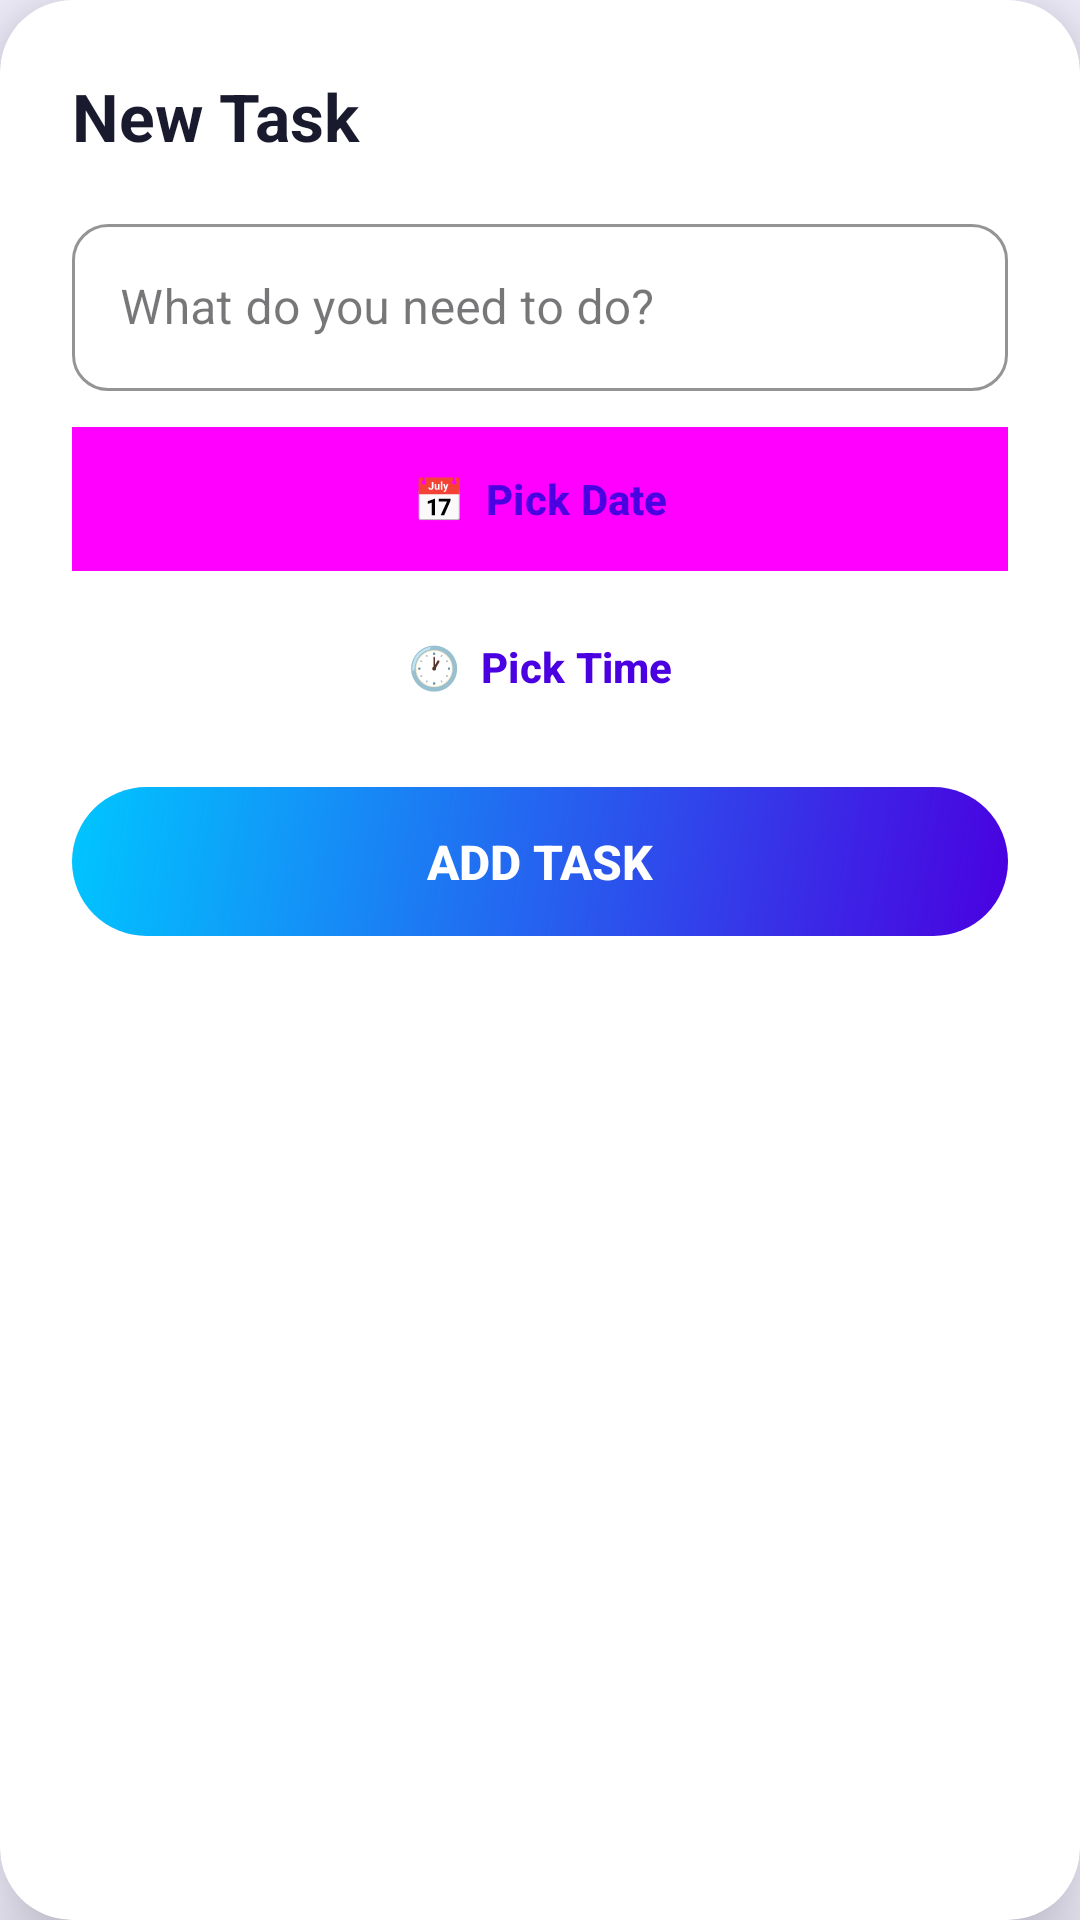

Reconstruct the res/layout file that produces this screen, plus the resources it refers to.
<!-- AndroidManifest.xml: application theme Theme.Test3 -->
<!-- res/layout/date.xml -->
<?xml version="1.0" encoding="utf-8"?>
<androidx.cardview.widget.CardView
    xmlns:android="http://schemas.android.com/apk/res/android"
    xmlns:app="http://schemas.android.com/apk/res-auto"
    android:layout_width="match_parent"
    android:layout_height="wrap_content"
    android:layout_margin="16dp"
    app:cardCornerRadius="24dp"
    app:cardElevation="16dp"
    app:cardBackgroundColor="@color/card_bg">

    <LinearLayout
        android:orientation="vertical"
        android:padding="24dp"
        android:layout_width="match_parent"
        android:layout_height="wrap_content">

        
        <TextView
            android:text="New Task"
            android:textSize="22sp"
            android:textStyle="bold"
            android:textColor="@color/text_primary"
            android:layout_width="wrap_content"
            android:layout_height="wrap_content"
            android:layout_marginBottom="16dp"/>

        
        <com.google.android.material.textfield.TextInputLayout
            style="@style/Widget.MaterialComponents.TextInputLayout.OutlinedBox"
            android:layout_width="match_parent"
            android:layout_height="wrap_content"
            android:hint="What do you need to do?"
            app:boxCornerRadiusTopStart="12dp"
            app:boxCornerRadiusTopEnd="12dp"
            app:boxCornerRadiusBottomStart="12dp"
            app:boxCornerRadiusBottomEnd="12dp"
            app:boxStrokeColor="#4A00E0"
            app:hintTextColor="#4A00E0">

            <com.google.android.material.textfield.TextInputEditText
                android:id="@+id/dialogTaskInput"
                android:layout_width="match_parent"
                android:layout_height="wrap_content"
                android:textColor="@color/text_primary"
                android:inputType="textCapSentences"/>
        </com.google.android.material.textfield.TextInputLayout>

        
        <Button
            android:id="@+id/btnPickDate"
            android:text="📅  Pick Date"
            android:layout_width="match_parent"
            android:layout_height="wrap_content"
            android:layout_marginTop="12dp"
            android:background="@color/surface"
            android:textColor="#4A00E0"
            android:textStyle="bold"
            android:padding="14dp"
            style="@style/Widget.Material3.Button.OutlinedButton"/>

        
        <Button
            android:id="@+id/btnPickTime"
            android:text="🕐  Pick Time"
            android:layout_width="match_parent"
            android:layout_height="wrap_content"
            android:layout_marginTop="8dp"
            android:textColor="#4A00E0"
            android:textStyle="bold"
            android:padding="14dp"
            style="@style/Widget.Material3.Button.OutlinedButton"/>

        
        <Button
            android:id="@+id/btnSave"
            android:text="Add Task"
            android:layout_width="match_parent"
            android:layout_height="wrap_content"
            android:layout_marginTop="16dp"
            android:background="@drawable/gradient_button"
            android:textColor="#FFFFFF"
            android:textStyle="bold"
            android:textSize="16sp"
            android:padding="14dp"
            android:stateListAnimator="@null"/>

    </LinearLayout>

</androidx.cardview.widget.CardView>
<!-- resources referenced by this layout -->
<resources>
  <color name="card_bg">#FFFFFF</color>
  <color name="surface">#F3F0FF</color>
  <color name="text_primary">#1A1A2E</color>
  <!-- drawable gradient_button (drawable) -->
  <?xml version="1.0" encoding="utf-8"?>
  <shape xmlns:android="http://schemas.android.com/apk/res/android"
      android:shape="rectangle">
      <gradient
          android:startColor="#4A00E0"
          android:endColor="#00C6FF"
          android:angle="135"/>
      <corners android:radius="30dp"/>
  </shape>
  <style name="Theme.Test3" parent="Base.Theme.Test3" />
  <style name="Base.Theme.Test3" parent="Theme.Material3.DayNight.NoActionBar">
          <item name="colorPrimary">#4A00E0</item>
          <item name="colorPrimaryVariant">#8E2DE2</item>
          <item name="colorSecondary">#00C6FF</item>
          <item name="colorSurface">#F3F0FF</item>
          <item name="android:windowBackground">@color/surface</item>
      </style>
</resources>
